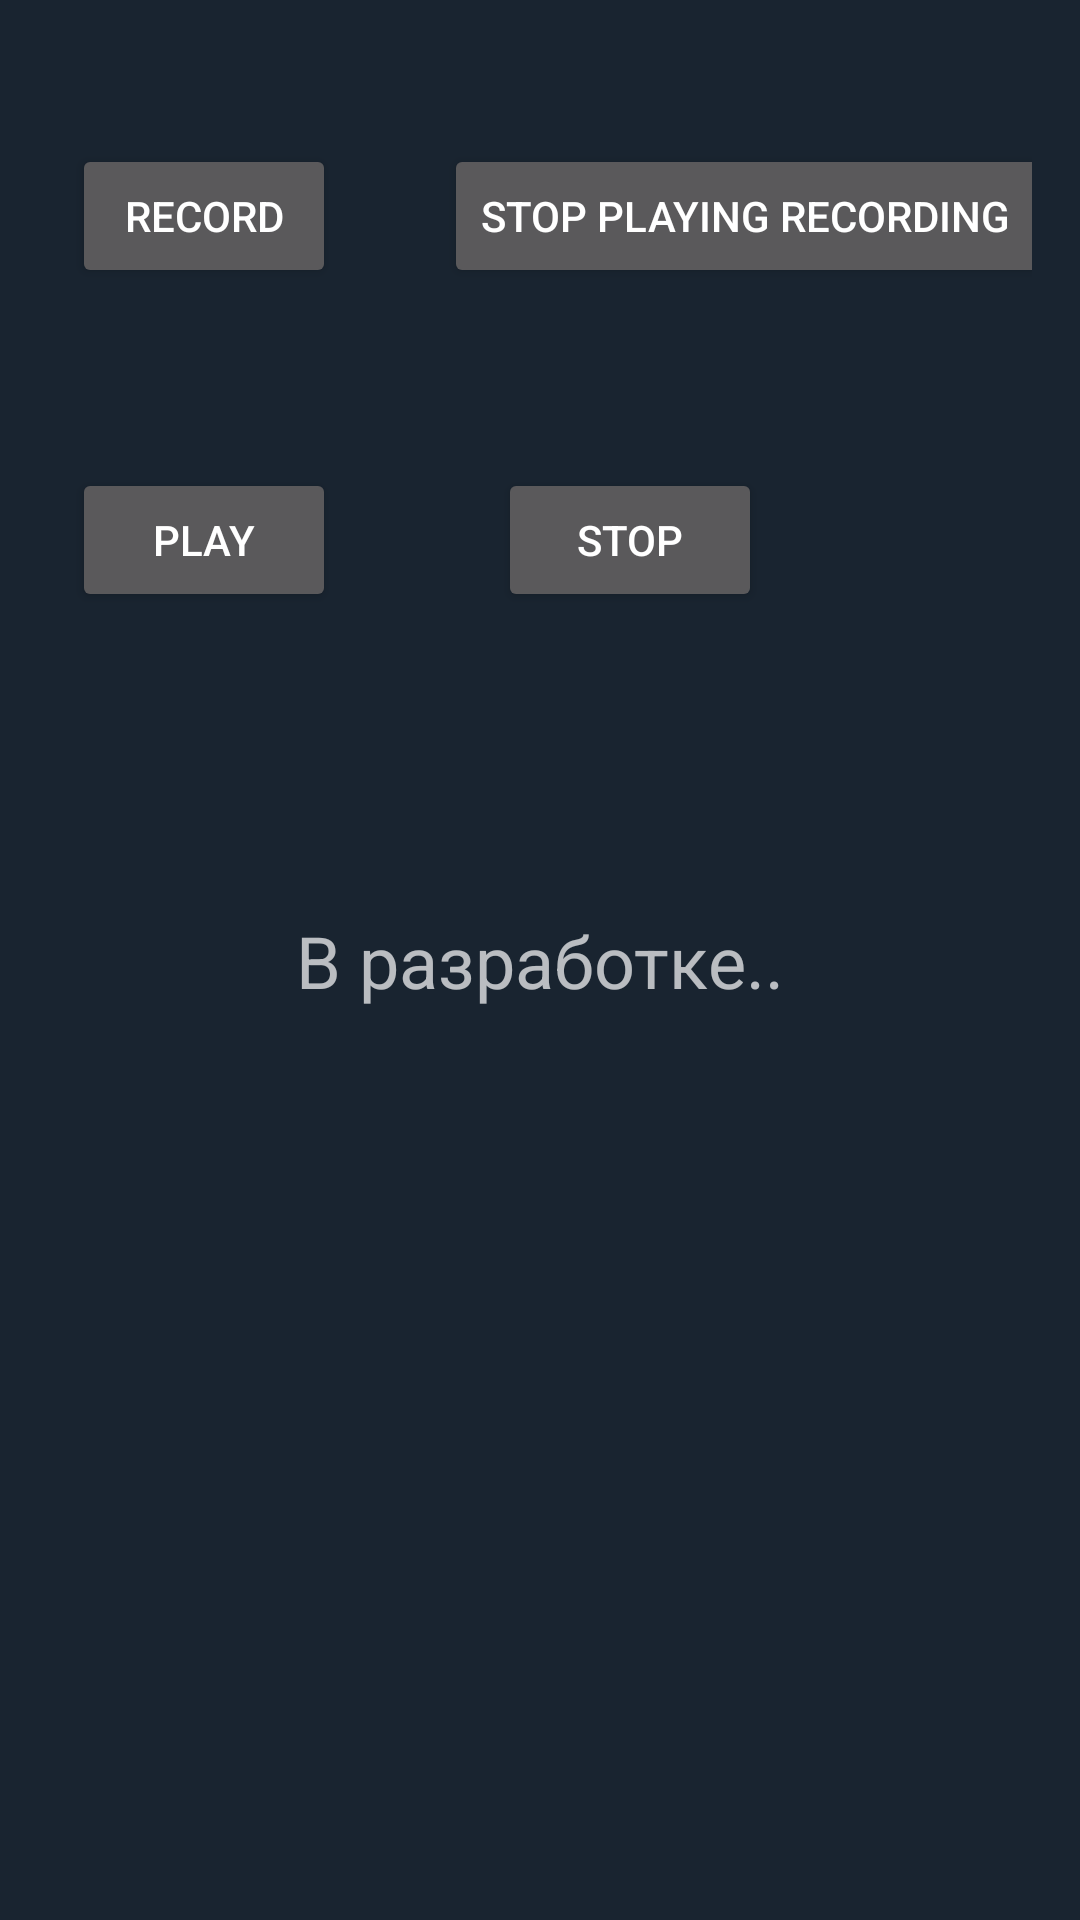

Layout XML and referenced resources for this Android screen:
<!-- AndroidManifest.xml: application theme AppTheme -->
<!-- res/layout/audio_activity.xml -->
<?xml version="1.0" encoding="utf-8"?>
<RelativeLayout xmlns:android="http://schemas.android.com/apk/res/android"
    xmlns:app="http://schemas.android.com/apk/res-auto"
    xmlns:tools="http://schemas.android.com/tools"
    android:layout_width="wrap_content"
    android:layout_height="match_parent"
    android:background="@color/backgroundX"
    android:gravity="clip_vertical"
    android:paddingLeft="@dimen/activity_horizontal_margin"
    android:paddingTop="@dimen/activity_vertical_margin"
    android:paddingRight="@dimen/activity_horizontal_margin"
    android:paddingBottom="@dimen/activity_vertical_margin">

    <androidx.constraintlayout.widget.ConstraintLayout
        android:layout_width="match_parent"
        android:layout_height="match_parent">

        <TextView
            android:id="@+id/textView"
            android:layout_width="wrap_content"
            android:layout_height="wrap_content"
            android:text="В разработке.."
            android:textSize="24sp"
            app:layout_constraintBottom_toBottomOf="parent"
            app:layout_constraintEnd_toEndOf="parent"
            app:layout_constraintStart_toStartOf="parent"
            app:layout_constraintTop_toTopOf="parent" />
    </androidx.constraintlayout.widget.ConstraintLayout>

    <androidx.constraintlayout.widget.ConstraintLayout
        android:layout_width="match_parent"
        android:layout_height="wrap_content"
        android:foregroundGravity="center"
        tools:visibility="invisible">

        <Button
            android:id="@+id/button"
            android:layout_width="wrap_content"
            android:layout_height="wrap_content"
            android:layout_alignParentLeft="true"
            android:layout_marginStart="8dp"
            android:layout_marginTop="32dp"
            android:text="Record"
            app:layout_constraintStart_toStartOf="parent"
            app:layout_constraintTop_toTopOf="parent" />

        <Button
            android:id="@+id/button2"
            android:layout_width="wrap_content"
            android:layout_height="wrap_content"
            android:layout_alignTop="@+id/button"
            android:layout_centerHorizontal="true"
            android:layout_marginStart="54dp"
            android:layout_marginTop="60dp"
            android:text="STOP"
            app:layout_constraintStart_toEndOf="@+id/button3"
            app:layout_constraintTop_toBottomOf="@+id/button4" />

        <Button
            android:id="@+id/button3"
            android:layout_width="wrap_content"
            android:layout_height="wrap_content"
            android:layout_alignTop="@+id/button2"
            android:layout_alignParentEnd="true"
            android:layout_alignParentRight="true"
            android:layout_marginStart="8dp"
            android:layout_marginTop="60dp"
            android:text="Play"
            app:layout_constraintStart_toStartOf="parent"
            app:layout_constraintTop_toBottomOf="@+id/button" />

        <Button
            android:id="@+id/button4"
            android:layout_width="wrap_content"
            android:layout_height="wrap_content"
            android:layout_below="@+id/button2"
            android:layout_centerHorizontal="true"
            android:layout_marginStart="36dp"
            android:layout_marginTop="32dp"
            android:text="STOP PLAYING RECORDING "
            app:layout_constraintStart_toEndOf="@+id/button"
            app:layout_constraintTop_toTopOf="parent" />
    </androidx.constraintlayout.widget.ConstraintLayout>

</RelativeLayout>
<!-- resources referenced by this layout -->
<resources>
  <color name="backgroundX">#192430</color>
  <dimen name="activity_horizontal_margin">16dp</dimen>
  <dimen name="activity_vertical_margin">16dp</dimen>
  <style name="AppTheme" parent="Theme.AppCompat.NoActionBar">
          <item name="colorPrimary">@color/colorPrimary</item>
          <item name="colorPrimaryDark">@color/colorPrimaryDark</item>
          <item name="colorAccent">@color/colorAccent</item>
      </style>
  <color name="colorPrimary">#3C489A</color>
  <color name="colorPrimaryDark">#192430</color>
  <color name="colorAccent">#DFDFDF</color>
</resources>
